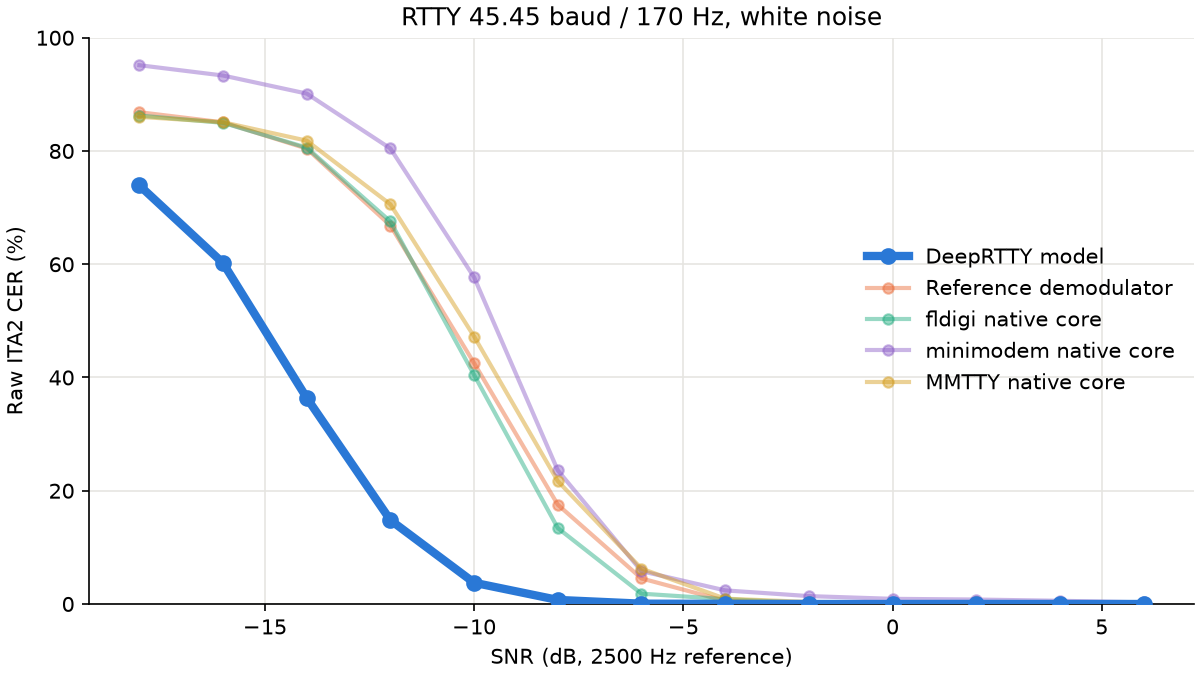

Data behind this chart, as committed beside it:
snr_db, reference_cer, fldigi_cer, minimodem_cer, mmtty_cer, model_cer
-18.0, 0.8685, 0.8626, 0.9515, 0.8604, 0.7392
-16.0, 0.8506, 0.8497, 0.9333, 0.8508, 0.6021
-14.0, 0.8043, 0.8059, 0.9014, 0.8182, 0.364
-12.0, 0.6684, 0.6756, 0.8044, 0.7058, 0.1481
-10.0, 0.4254, 0.4046, 0.5769, 0.4724, 0.03757
-8.0, 0.1754, 0.1341, 0.236, 0.217, 0.007182
-6.0, 0.04517, 0.01823, 0.05801, 0.06243, 0.0005525
-4.0, 0.005525, 0.008564, 0.02403, 0.009392, 0.0002762
-2.0, 0.0002762, 0.001796, 0.01395, 0.003591, 0.0
0.0, 0.0005525, 0.001519, 0.009116, 0.00221, 0.0
2.0, 0.0004144, 0.002072, 0.007873, 0.003315, 0.0001381
4.0, 0.0001381, 0.001519, 0.005663, 0.002348, 0.0
6.0, 0.0002762, 0.002486, 0.002901, 0.002624, 0.0
